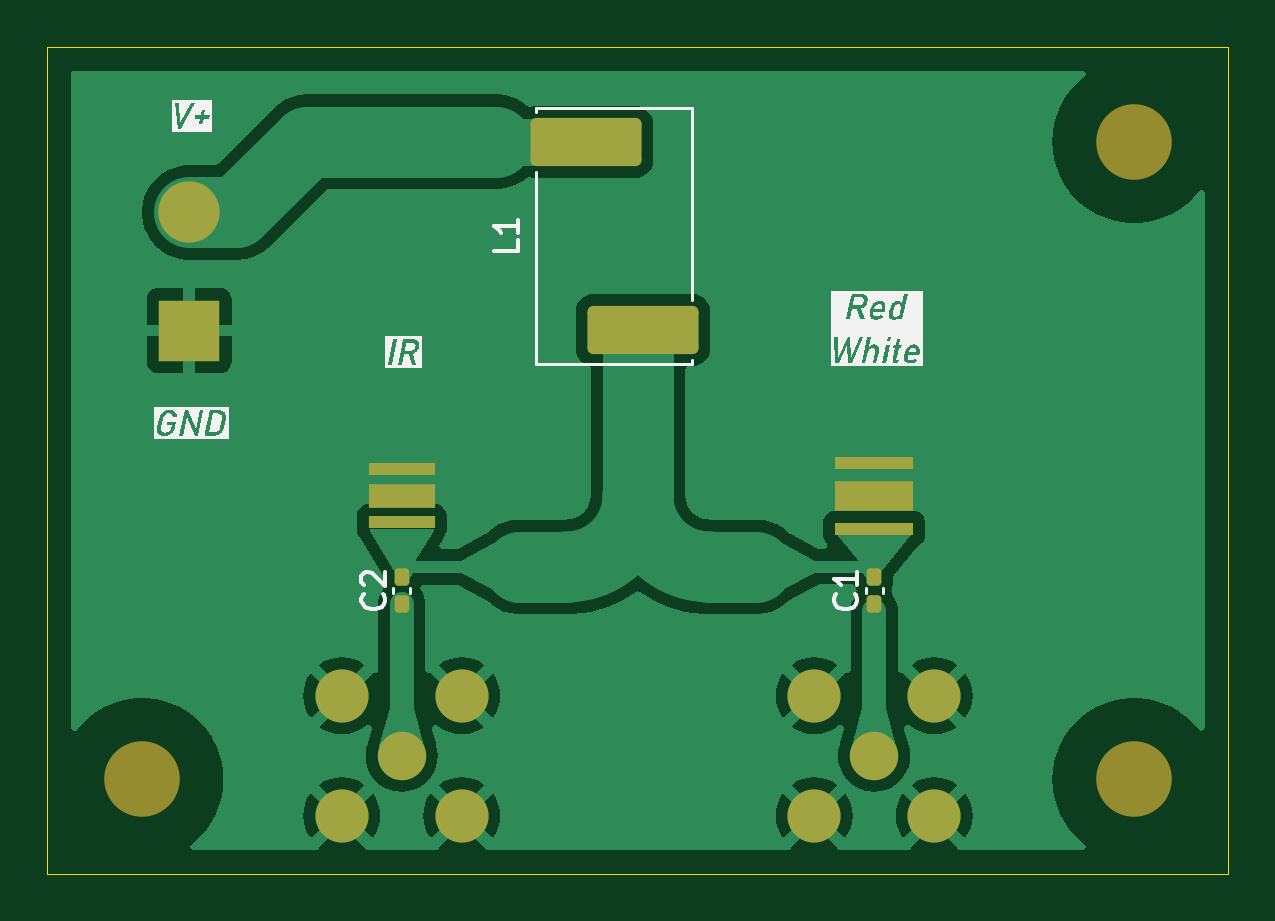
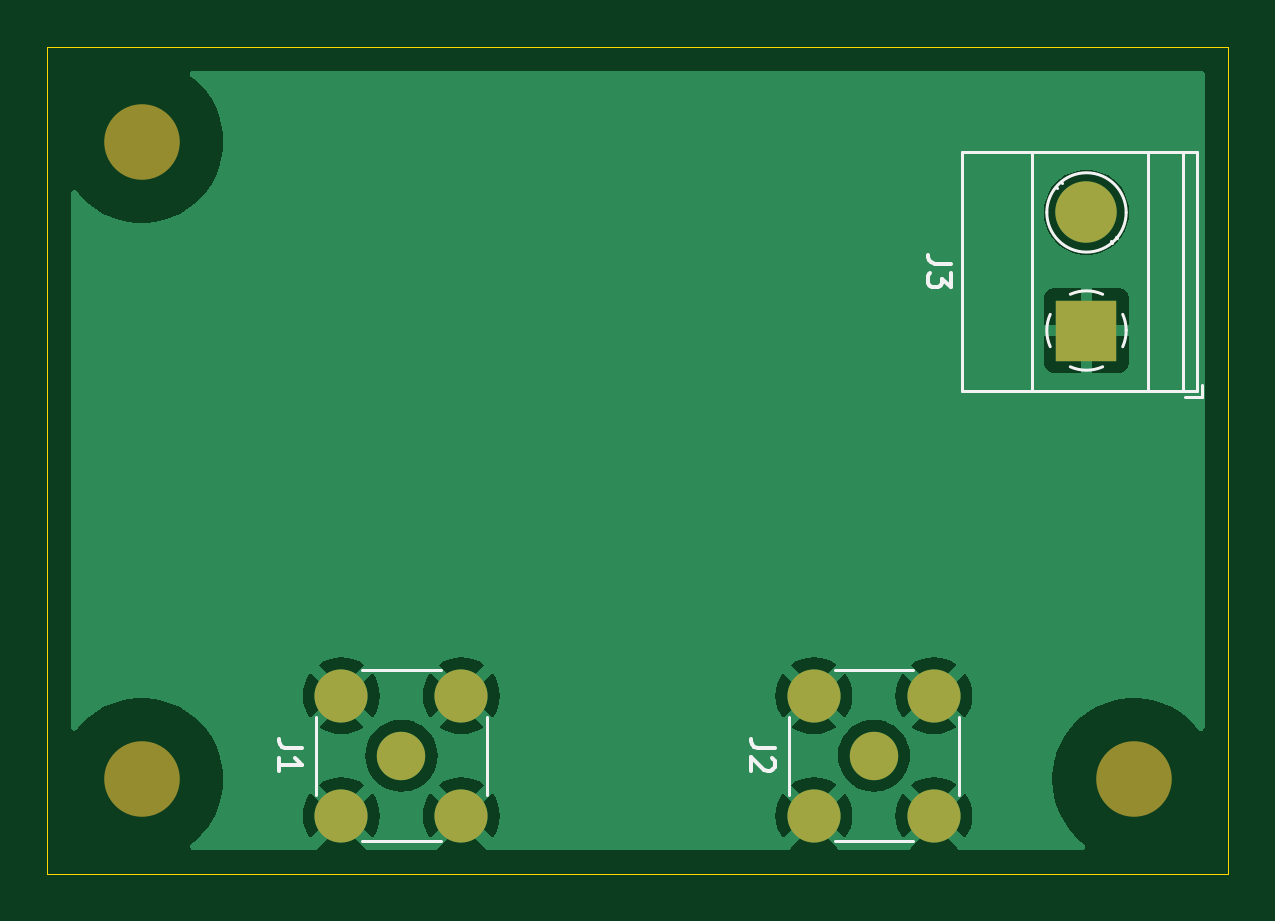
Circuit board: 9 layer files. Board 50.0 x 35.0 mm.
- bottom_copper: LED-B_Cu.gbr (33909 bytes)
- bottom_mask: LED-B_Mask.gbr (1079 bytes)
- paste: LED-B_Paste.gbr (446 bytes)
- bottom_silk: LED-B_Silkscreen.gbr (4350 bytes)
- outline: LED-Edge_Cuts.gbr (603 bytes)
- top_copper: LED-F_Cu.gbr (49866 bytes)
- top_mask: LED-F_Mask.gbr (2395 bytes)
- paste: LED-F_Paste.gbr (1757 bytes)
- top_silk: LED-F_Silkscreen.gbr (19094 bytes)

=== bottom_copper: LED-B_Cu.gbr (33909 bytes, source omitted) ===
=== bottom_mask: LED-B_Mask.gbr ===
%TF.GenerationSoftware,KiCad,Pcbnew,8.0.2*%
%TF.CreationDate,2025-01-11T01:21:35-03:00*%
%TF.ProjectId,LED,4c45442e-6b69-4636-9164-5f7063625858,rev?*%
%TF.SameCoordinates,Original*%
%TF.FileFunction,Soldermask,Bot*%
%TF.FilePolarity,Negative*%
%FSLAX46Y46*%
G04 Gerber Fmt 4.6, Leading zero omitted, Abs format (unit mm)*
G04 Created by KiCad (PCBNEW 8.0.2) date 2025-01-11 01:21:35*
%MOMM*%
%LPD*%
G01*
G04 APERTURE LIST*
%ADD10C,3.200000*%
%ADD11R,2.600000X2.600000*%
%ADD12C,2.600000*%
%ADD13C,2.050000*%
%ADD14C,2.250000*%
G04 APERTURE END LIST*
D10*
%TO.C,H3*%
X181000000Y-116000000D03*
%TD*%
%TO.C,H1*%
X181000000Y-89000000D03*
%TD*%
%TO.C,H2*%
X139000000Y-116000000D03*
%TD*%
D11*
%TO.C,J3*%
X141000000Y-97000000D03*
D12*
X141000000Y-92000000D03*
%TD*%
D13*
%TO.C,J2*%
X150000000Y-115000000D03*
D14*
X152540000Y-117540000D03*
X147460000Y-117540000D03*
X152540000Y-112460000D03*
X147460000Y-112460000D03*
%TD*%
D13*
%TO.C,J1*%
X170000000Y-115000000D03*
D14*
X172540000Y-117540000D03*
X167460000Y-117540000D03*
X172540000Y-112460000D03*
X167460000Y-112460000D03*
%TD*%
M02*

=== paste: LED-B_Paste.gbr ===
%TF.GenerationSoftware,KiCad,Pcbnew,8.0.2*%
%TF.CreationDate,2025-01-11T01:21:35-03:00*%
%TF.ProjectId,LED,4c45442e-6b69-4636-9164-5f7063625858,rev?*%
%TF.SameCoordinates,Original*%
%TF.FileFunction,Paste,Bot*%
%TF.FilePolarity,Positive*%
%FSLAX46Y46*%
G04 Gerber Fmt 4.6, Leading zero omitted, Abs format (unit mm)*
G04 Created by KiCad (PCBNEW 8.0.2) date 2025-01-11 01:21:35*
%MOMM*%
%LPD*%
G01*
G04 APERTURE LIST*
G04 APERTURE END LIST*
M02*

=== bottom_silk: LED-B_Silkscreen.gbr ===
%TF.GenerationSoftware,KiCad,Pcbnew,8.0.2*%
%TF.CreationDate,2025-01-11T01:21:35-03:00*%
%TF.ProjectId,LED,4c45442e-6b69-4636-9164-5f7063625858,rev?*%
%TF.SameCoordinates,Original*%
%TF.FileFunction,Legend,Bot*%
%TF.FilePolarity,Positive*%
%FSLAX46Y46*%
G04 Gerber Fmt 4.6, Leading zero omitted, Abs format (unit mm)*
G04 Created by KiCad (PCBNEW 8.0.2) date 2025-01-11 01:21:35*
%MOMM*%
%LPD*%
G01*
G04 APERTURE LIST*
%ADD10C,0.150000*%
%ADD11C,0.120000*%
G04 APERTURE END LIST*
D10*
X146714818Y-94166666D02*
X147429103Y-94166666D01*
X147429103Y-94166666D02*
X147571960Y-94119047D01*
X147571960Y-94119047D02*
X147667199Y-94023809D01*
X147667199Y-94023809D02*
X147714818Y-93880952D01*
X147714818Y-93880952D02*
X147714818Y-93785714D01*
X146714818Y-94547619D02*
X146714818Y-95166666D01*
X146714818Y-95166666D02*
X147095770Y-94833333D01*
X147095770Y-94833333D02*
X147095770Y-94976190D01*
X147095770Y-94976190D02*
X147143389Y-95071428D01*
X147143389Y-95071428D02*
X147191008Y-95119047D01*
X147191008Y-95119047D02*
X147286246Y-95166666D01*
X147286246Y-95166666D02*
X147524341Y-95166666D01*
X147524341Y-95166666D02*
X147619579Y-95119047D01*
X147619579Y-95119047D02*
X147667199Y-95071428D01*
X147667199Y-95071428D02*
X147714818Y-94976190D01*
X147714818Y-94976190D02*
X147714818Y-94690476D01*
X147714818Y-94690476D02*
X147667199Y-94595238D01*
X147667199Y-94595238D02*
X147619579Y-94547619D01*
X154204819Y-114666666D02*
X154919104Y-114666666D01*
X154919104Y-114666666D02*
X155061961Y-114619047D01*
X155061961Y-114619047D02*
X155157200Y-114523809D01*
X155157200Y-114523809D02*
X155204819Y-114380952D01*
X155204819Y-114380952D02*
X155204819Y-114285714D01*
X154300057Y-115095238D02*
X154252438Y-115142857D01*
X154252438Y-115142857D02*
X154204819Y-115238095D01*
X154204819Y-115238095D02*
X154204819Y-115476190D01*
X154204819Y-115476190D02*
X154252438Y-115571428D01*
X154252438Y-115571428D02*
X154300057Y-115619047D01*
X154300057Y-115619047D02*
X154395295Y-115666666D01*
X154395295Y-115666666D02*
X154490533Y-115666666D01*
X154490533Y-115666666D02*
X154633390Y-115619047D01*
X154633390Y-115619047D02*
X155204819Y-115047619D01*
X155204819Y-115047619D02*
X155204819Y-115666666D01*
X174204819Y-114666666D02*
X174919104Y-114666666D01*
X174919104Y-114666666D02*
X175061961Y-114619047D01*
X175061961Y-114619047D02*
X175157200Y-114523809D01*
X175157200Y-114523809D02*
X175204819Y-114380952D01*
X175204819Y-114380952D02*
X175204819Y-114285714D01*
X175204819Y-115666666D02*
X175204819Y-115095238D01*
X175204819Y-115380952D02*
X174204819Y-115380952D01*
X174204819Y-115380952D02*
X174347676Y-115285714D01*
X174347676Y-115285714D02*
X174442914Y-115190476D01*
X174442914Y-115190476D02*
X174490533Y-115095238D01*
D11*
%TO.C,J3*%
X136100000Y-99800000D02*
X136840000Y-99800000D01*
X136100000Y-99300000D02*
X136100000Y-99800000D01*
X136340000Y-99560000D02*
X146261000Y-99560000D01*
X146261000Y-89440000D02*
X146261000Y-99560000D01*
X143301000Y-89440000D02*
X143301000Y-99560000D01*
X138400000Y-89440000D02*
X138400000Y-99560000D01*
X136900000Y-89440000D02*
X136900000Y-99560000D01*
X136340000Y-89440000D02*
X136340000Y-99560000D01*
X139931000Y-93274000D02*
X139977000Y-93227000D01*
X139726000Y-93069000D02*
X139761000Y-93034000D01*
X142239000Y-90965000D02*
X142275000Y-90930000D01*
X142023000Y-90772000D02*
X142069000Y-90725000D01*
X136340000Y-89440000D02*
X146261000Y-89440000D01*
X141684000Y-98535000D02*
G75*
G02*
X140316958Y-98535427I-684001J1534993D01*
G01*
X142535000Y-96316000D02*
G75*
G02*
X142535427Y-97683042I-1534993J-684001D01*
G01*
X139465000Y-97684000D02*
G75*
G02*
X139319747Y-96971195I1535001J683999D01*
G01*
X139320000Y-97000000D02*
G75*
G02*
X139465244Y-96316682I1680000J0D01*
G01*
X140316000Y-95465000D02*
G75*
G02*
X141683042Y-95464573I684000J-1535000D01*
G01*
X142680000Y-92000000D02*
G75*
G02*
X139320000Y-92000000I-1680000J0D01*
G01*
X139320000Y-92000000D02*
G75*
G02*
X142680000Y-92000000I1680000J0D01*
G01*
%TO.C,J2*%
X148340000Y-118610000D02*
X151660000Y-118610000D01*
X153610000Y-113340000D02*
X153610000Y-116660000D01*
X146390000Y-113340000D02*
X146390000Y-116660000D01*
X148340000Y-111390000D02*
X151660000Y-111390000D01*
%TO.C,J1*%
X168340000Y-118610000D02*
X171660000Y-118610000D01*
X173610000Y-113340000D02*
X173610000Y-116660000D01*
X166390000Y-113340000D02*
X166390000Y-116660000D01*
X168340000Y-111390000D02*
X171660000Y-111390000D01*
%TD*%
M02*

=== outline: LED-Edge_Cuts.gbr ===
%TF.GenerationSoftware,KiCad,Pcbnew,8.0.2*%
%TF.CreationDate,2025-01-11T01:21:35-03:00*%
%TF.ProjectId,LED,4c45442e-6b69-4636-9164-5f7063625858,rev?*%
%TF.SameCoordinates,Original*%
%TF.FileFunction,Profile,NP*%
%FSLAX46Y46*%
G04 Gerber Fmt 4.6, Leading zero omitted, Abs format (unit mm)*
G04 Created by KiCad (PCBNEW 8.0.2) date 2025-01-11 01:21:35*
%MOMM*%
%LPD*%
G01*
G04 APERTURE LIST*
%TA.AperFunction,Profile*%
%ADD10C,0.050000*%
%TD*%
G04 APERTURE END LIST*
D10*
X135000000Y-85000000D02*
X185000000Y-85000000D01*
X185000000Y-120000000D01*
X135000000Y-120000000D01*
X135000000Y-85000000D01*
M02*

=== top_copper: LED-F_Cu.gbr (49866 bytes, source omitted) ===
=== top_mask: LED-F_Mask.gbr (2395 bytes, source withheld) ===
=== paste: LED-F_Paste.gbr (1757 bytes, source withheld) ===
=== top_silk: LED-F_Silkscreen.gbr (19094 bytes, source omitted) ===
